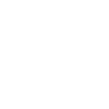
t = 0.00 s
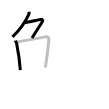
t = 3.25 s
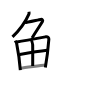
t = 6.50 s
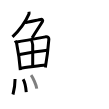
t = 9.50 s
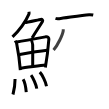
t = 12.75 s
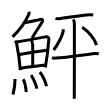
t = 16.00 s

The animated SVG that drew these frames (rendered in a browser with its animation timeline set to each time). Animation: 16 SMIL elements (animate=16); one cycle of 16.00 s.

<svg width="109px" height="109px" viewBox="0 0 px 109px" xmlns="http://www.w3.org/2000/svg" xmlns:xlink="http://www.w3.org/1999/xlink" xml:space="preserve" version="1.1"  baseProfile="full">
<path d="M28.99,11.75c0.05,0.59,0.26,1.58-0.09,2.38C25.75,21.25,20.75,29,12.49,36.87" style="fill:none;stroke:black;stroke-width:3;opacity:0">
  <animate attributeType="CSS" attributeName="opacity" from="0" to="1" begin="0s" dur="1s" repeatCount="0" fill="freeze" />
</path>
<path d="M25.09,22.41c1.77,0,13.71-2.74,15.58-3.01c1.6-0.23,2.46,1,1.79,2.13c-2.81,4.77-5.84,8.85-10.41,16.43" style="fill:none;stroke:black;stroke-width:3;opacity:0">
  <animate attributeType="CSS" attributeName="opacity" from="0" to="1" begin="1s" dur="1s" repeatCount="0" fill="freeze" />
</path>
<path d="M15.22,40.68c0.23,0.49,1.23,1.83,1.36,2.45c1.02,5.1,3.11,17.53,3.75,27.05" style="fill:none;stroke:black;stroke-width:3;opacity:0">
  <animate attributeType="CSS" attributeName="opacity" from="0" to="1" begin="2s" dur="1s" repeatCount="0" fill="freeze" />
</path>
<path d="M16.78,41.95c7.92-1.29,23.01-4.05,28.92-5.13c2.17-0.4,3.29,1,3.17,2.41c-0.41,5.15-1.79,18.65-3.53,28.29" style="fill:none;stroke:black;stroke-width:3;opacity:0">
  <animate attributeType="CSS" attributeName="opacity" from="0" to="1" begin="3s" dur="1s" repeatCount="0" fill="freeze" />
</path>
<path d="M31.06,40.47c0.9,0.64,1.58,2.71,1.61,4.36c0.12,7.28,0.03,17.58,0.03,21.19" style="fill:none;stroke:black;stroke-width:3;opacity:0">
  <animate attributeType="CSS" attributeName="opacity" from="0" to="1" begin="4s" dur="1s" repeatCount="0" fill="freeze" />
</path>
<path d="M19.76,54.56c2.58-0.5,25.26-4.18,27.39-4.39" style="fill:none;stroke:black;stroke-width:3;opacity:0">
  <animate attributeType="CSS" attributeName="opacity" from="0" to="1" begin="5s" dur="1s" repeatCount="0" fill="freeze" />
</path>
<path d="M20.23,68.22c5.71-0.55,17.61-2.33,25.49-3.23" style="fill:none;stroke:black;stroke-width:3;opacity:0">
  <animate attributeType="CSS" attributeName="opacity" from="0" to="1" begin="6s" dur="1s" repeatCount="0" fill="freeze" />
</path>
<path d="M15.07,79.07c0,5.59-1.66,13.83-2.09,15.43" style="fill:none;stroke:black;stroke-width:3;opacity:0">
  <animate attributeType="CSS" attributeName="opacity" from="0" to="1" begin="7s" dur="1s" repeatCount="0" fill="freeze" />
</path>
<path d="M23.14,79.33c1.41,2.41,2.75,9.04,3.11,12.79" style="fill:none;stroke:black;stroke-width:3;opacity:0">
  <animate attributeType="CSS" attributeName="opacity" from="0" to="1" begin="8s" dur="1s" repeatCount="0" fill="freeze" />
</path>
<path d="M31.07,75.19c1.83,2.37,5.23,9.77,5.69,13.46" style="fill:none;stroke:black;stroke-width:3;opacity:0">
  <animate attributeType="CSS" attributeName="opacity" from="0" to="1" begin="9s" dur="1s" repeatCount="0" fill="freeze" />
</path>
<path d="M39.8,72.12c2.36,2.48,6.11,10.18,6.7,14.03" style="fill:none;stroke:black;stroke-width:3;opacity:0">
  <animate attributeType="CSS" attributeName="opacity" from="0" to="1" begin="10s" dur="1s" repeatCount="0" fill="freeze" />
</path>
<path d="M55.5,18.42c0.69,0.23,3.05,0.25,3.74,0.21c4.75-0.27,21.78-3.45,29.88-3.91c1.14-0.06,3.54,0.2,4.11,0.32" style="fill:none;stroke:black;stroke-width:3;opacity:0">
  <animate attributeType="CSS" attributeName="opacity" from="0" to="1" begin="11s" dur="1s" repeatCount="0" fill="freeze" />
</path>
<path d="M63.24,29.23c0.02,0.43,0.05,1.11-0.04,1.73c-0.56,3.65-5.26,14.17-9.65,19.08" style="fill:none;stroke:black;stroke-width:3;opacity:0">
  <animate attributeType="CSS" attributeName="opacity" from="0" to="1" begin="12s" dur="1s" repeatCount="0" fill="freeze" />
</path>
<path d="M82.21,27.17c6.05,3.87,12.74,11.99,14.25,18" style="fill:none;stroke:black;stroke-width:3;opacity:0">
  <animate attributeType="CSS" attributeName="opacity" from="0" to="1" begin="13s" dur="1s" repeatCount="0" fill="freeze" />
</path>
<path d="M52,57.59c1.05,0.5,2.98,0.57,4.02,0.5c10.94-0.77,24.99-2.96,39.04-4.67c1.74-0.21,2.8,0.24,3.68,0.49" style="fill:none;stroke:black;stroke-width:3;opacity:0">
  <animate attributeType="CSS" attributeName="opacity" from="0" to="1" begin="14s" dur="1s" repeatCount="0" fill="freeze" />
</path>
<path d="M73.21,19.32c0.36,0.47,1.11,3.49,1.18,4.42c0.07,0.93-0.05,69.07-0.12,74.89" style="fill:none;stroke:black;stroke-width:3;opacity:0">
  <animate attributeType="CSS" attributeName="opacity" from="0" to="1" begin="15s" dur="1s" repeatCount="0" fill="freeze" />
</path>
</svg>
